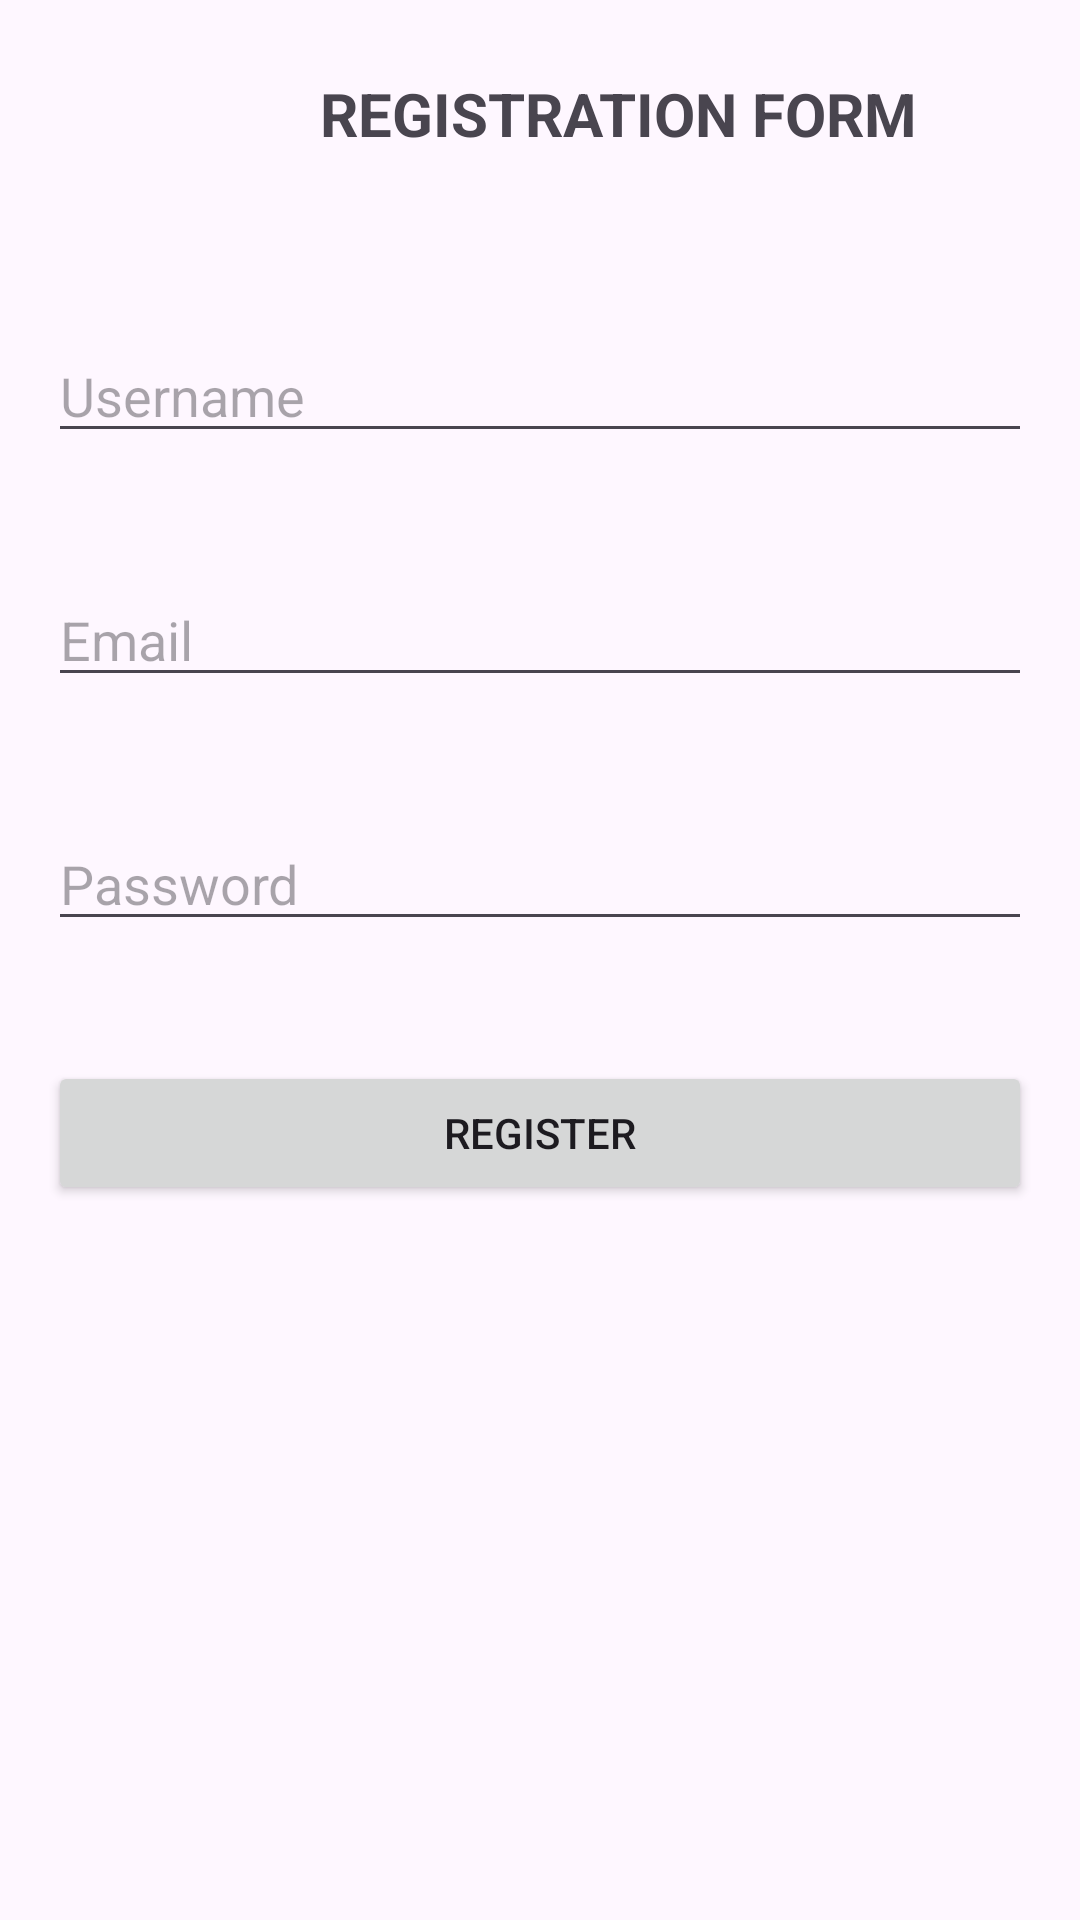

Write the Android layout XML for this screen, with the resource values it uses.
<!-- AndroidManifest.xml: application theme Theme.Cat_2_Registration -->
<!-- res/layout/activity_register.xml -->
<?xml version="1.0" encoding="utf-8"?>
<LinearLayout
    xmlns:android="http://schemas.android.com/apk/res/android"
    android:layout_width="match_parent"
    android:layout_height="match_parent"
    android:orientation="vertical"
    android:padding="16dp">

    <TextView
        android:layout_width="match_parent"
        android:layout_height="wrap_content"
        android:text="Registration Form"
        android:layout_marginLeft="40pt"
        android:textSize="20dp"
        android:textStyle="bold"
        android:textAllCaps="true"
        android:padding="25px"/>




    <EditText
        android:id="@+id/edtUsername"
        android:layout_width="match_parent"
        android:layout_height="wrap_content"
        android:layout_marginTop="50dp"
        android:layout_marginBottom="40dp"
        android:hint="Username" />

    <EditText
        android:id="@+id/edtEmail"
        android:layout_width="match_parent"
        android:layout_height="wrap_content"
        android:hint="Email"
        android:layout_marginBottom="40dp"
        android:inputType="textEmailAddress" />

    <EditText
        android:id="@+id/edtPassword"
        android:layout_width="match_parent"
        android:layout_height="wrap_content"
        android:hint="Password"
        android:layout_marginBottom="40dp"
        android:inputType="textPassword" />

    <Button
        android:id="@+id/btnRegister"
        android:layout_width="match_parent"
        android:layout_height="wrap_content"
        android:text="Register" />
</LinearLayout>
<!-- resources referenced by this layout -->
<resources>
  <style name="Theme.Cat_2_Registration" parent="Base.Theme.Cat_2_Registration" />
  <style name="Base.Theme.Cat_2_Registration" parent="Theme.Material3.DayNight.NoActionBar">
          
          
      </style>
</resources>
